Image classification data set "data_split" (gaiuso33/AI-Powered-Food-Inspection on GitHub). Class labels (2): fresh, stale.

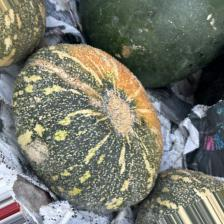
Label: stale

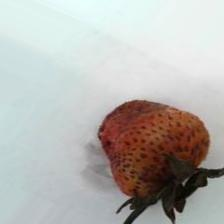
Label: stale

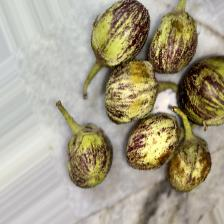
Label: fresh

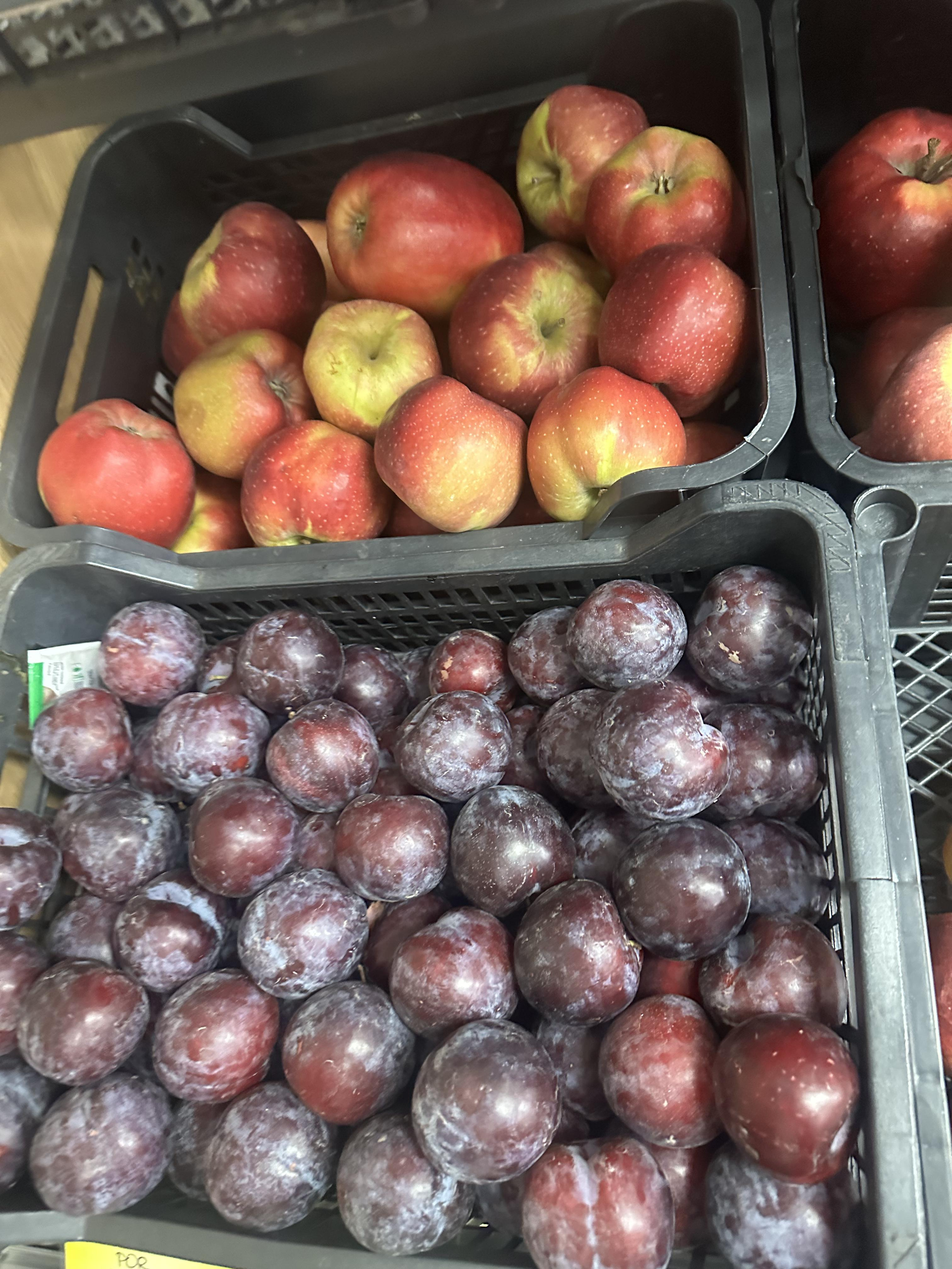
Label: fresh

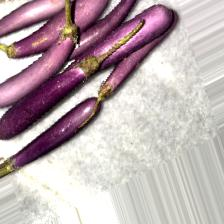
Label: fresh

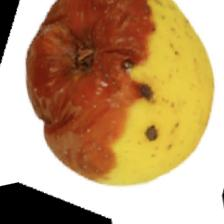
Label: stale
